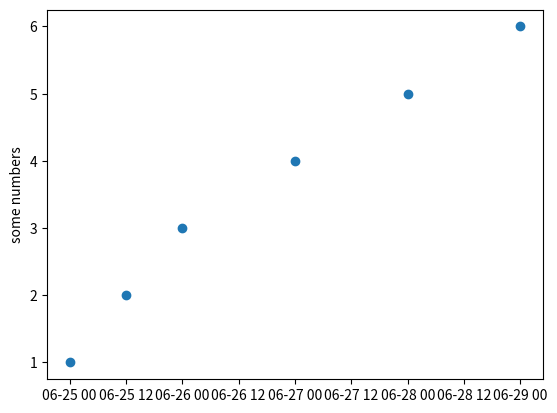

Write Python code to recreate this figure.
import matplotlib.pyplot as plt

plt.plot_date([2001,2001.5,2002,2003,2004,2005],[1,2,3,4,5,6],xdate=True)
plt.ylabel('some numbers')
plt.savefig("fig1")
plt.show()